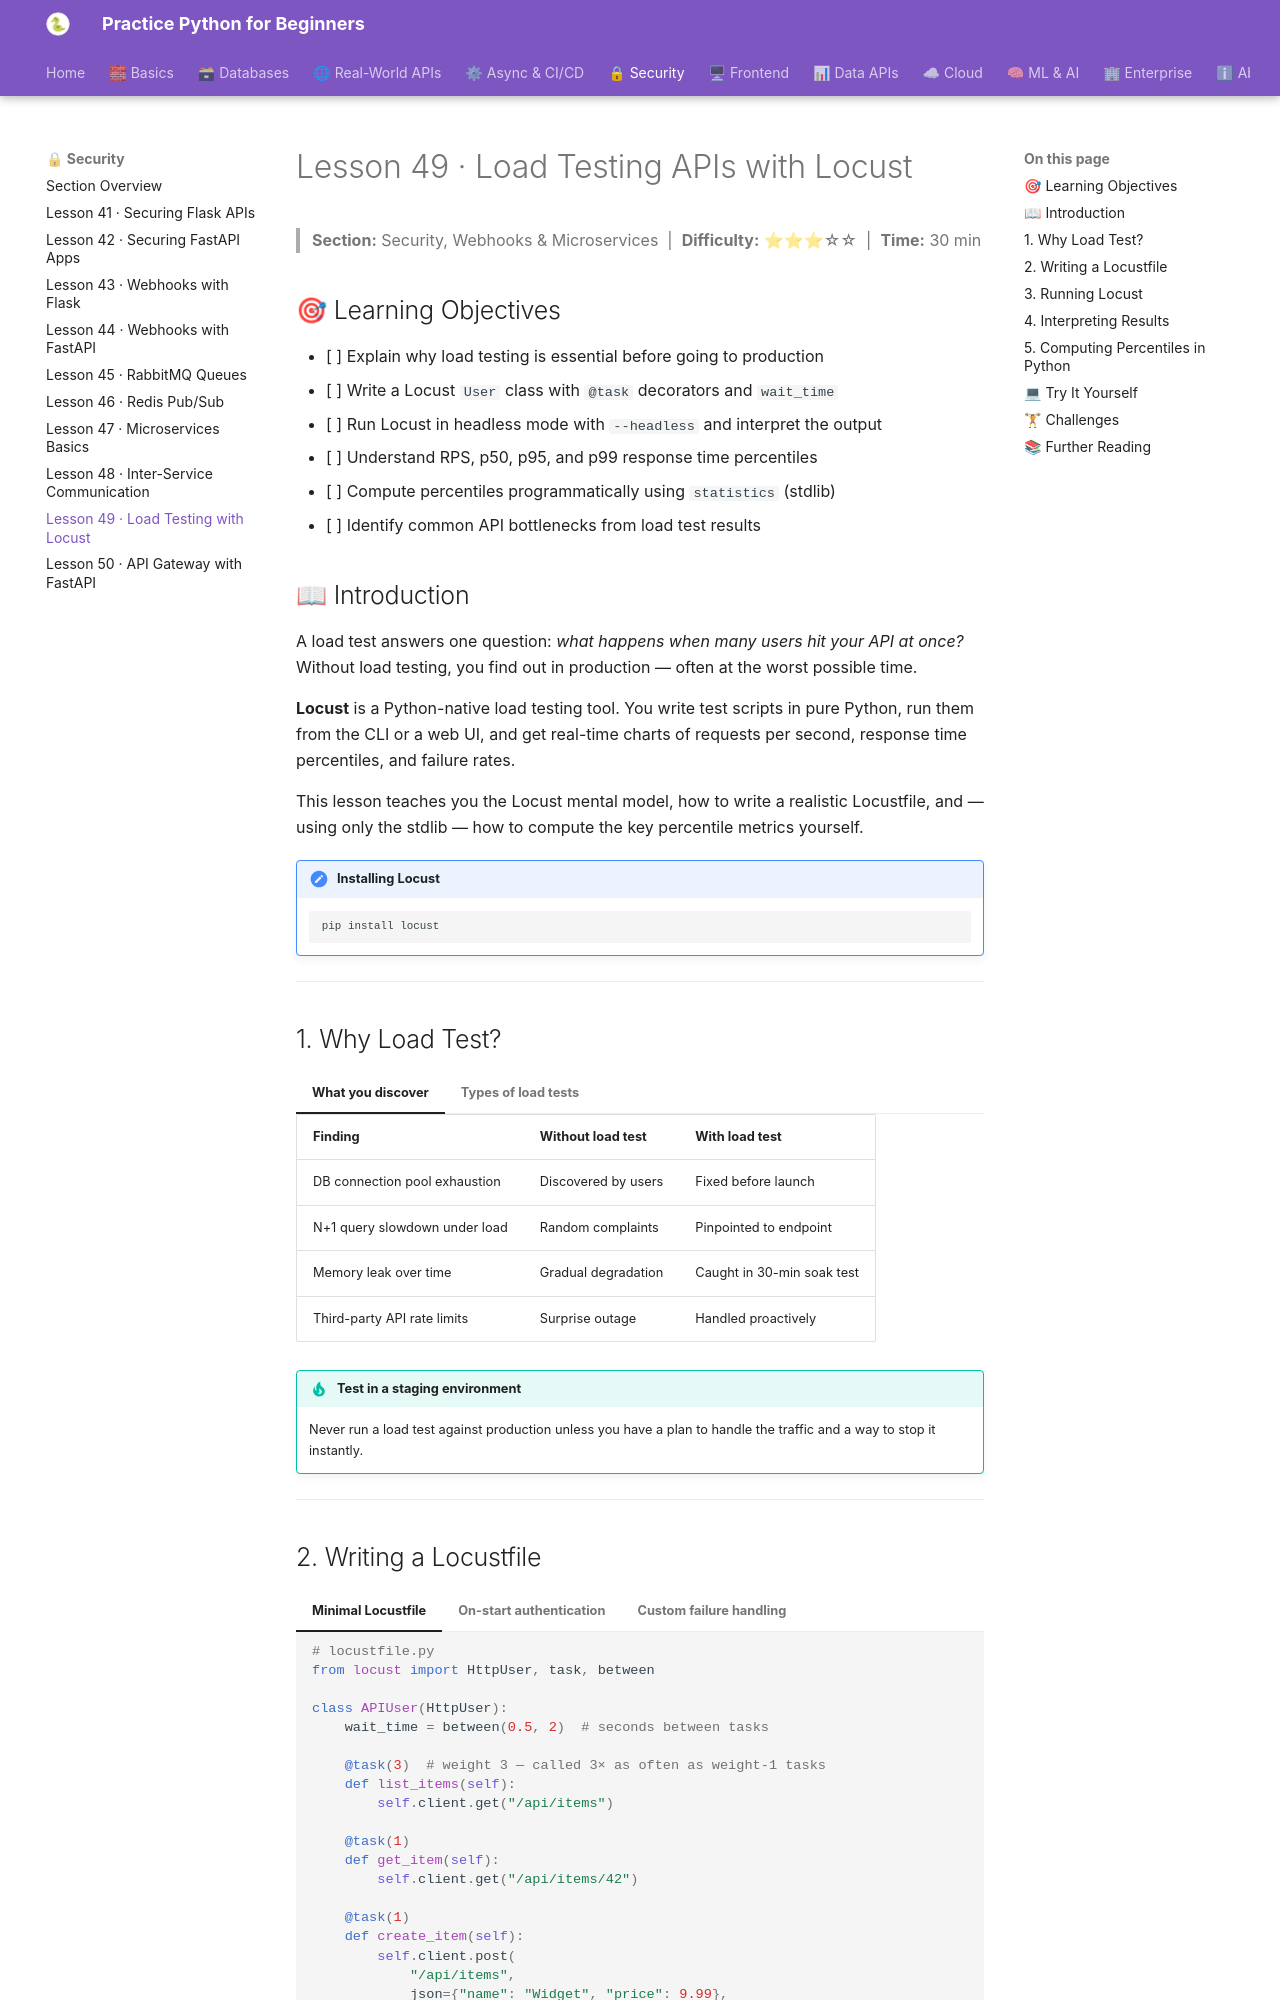

repository: practice-python-for-beginners/practice-python-for-beginners.github.io · page: 05-security/49-load-testing-locust/index.html · generator: mkdocs

---
title: "Lesson 49 · Load Testing APIs with Locust"
description: "Write Locust load tests, run them headlessly, interpret RPS and percentile metrics, and find performance bottlenecks in your API."
---

# Lesson 49 · Load Testing APIs with Locust

> **Section:** Security, Webhooks & Microservices &nbsp;|&nbsp; **Difficulty:** ⭐⭐⭐☆☆ &nbsp;|&nbsp; **Time:** 30 min

## 🎯 Learning Objectives

- [ ] Explain why load testing is essential before going to production
- [ ] Write a Locust `User` class with `@task` decorators and `wait_time`
- [ ] Run Locust in headless mode with `--headless` and interpret the output
- [ ] Understand RPS, p50, p95, and p99 response time percentiles
- [ ] Compute percentiles programmatically using `statistics` (stdlib)
- [ ] Identify common API bottlenecks from load test results

## 📖 Introduction

A load test answers one question: *what happens when many users hit your API at once?* Without load testing, you find out in production — often at the worst possible time.

**Locust** is a Python-native load testing tool. You write test scripts in pure Python, run them from the CLI or a web UI, and get real-time charts of requests per second, response time percentiles, and failure rates.

This lesson teaches you the Locust mental model, how to write a realistic Locustfile, and — using only the stdlib — how to compute the key percentile metrics yourself.

!!! note "Installing Locust"
    ```bash
    pip install locust
    ```

---

## 1. Why Load Test?

=== "What you discover"
    | Finding | Without load test | With load test |
    |---------|------------------|----------------|
    | DB connection pool exhaustion | Discovered by users | Fixed before launch |
    | N+1 query slowdown under load | Random complaints | Pinpointed to endpoint |
    | Memory leak over time | Gradual degradation | Caught in 30-min soak test |
    | Third-party API rate limits | Surprise outage | Handled proactively |

=== "Types of load tests"
    ```
    Load test     — ramp up to expected peak, hold, ramp down
    Stress test   — push beyond peak to find breaking point
    Soak test     — run at normal load for hours (catches memory leaks)
    Spike test    — sudden 10× burst, then back to normal
    ```

!!! tip "Test in a staging environment"
    Never run a load test against production unless you have a plan to handle the traffic and a way to stop it instantly.

---
